Photos from the image-classification dataset "augmented" in the GitHub repository AtulV2/Industrial_Surface_Defect_Classification. Its 5 classes are: crazing, inclusion, pitted surface, rolled-in scale, scratches.

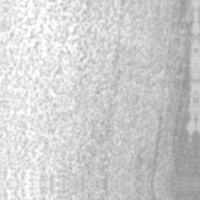
Label: pitted surface

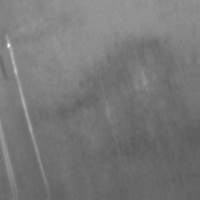
Label: scratches

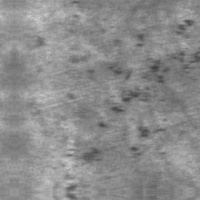
Label: rolled-in scale

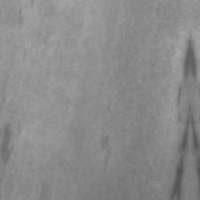
Label: inclusion

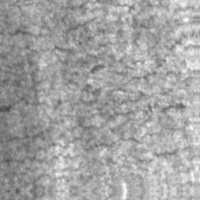
Label: crazing

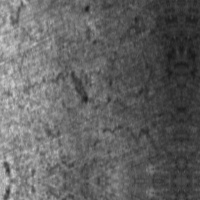
Label: crazing
